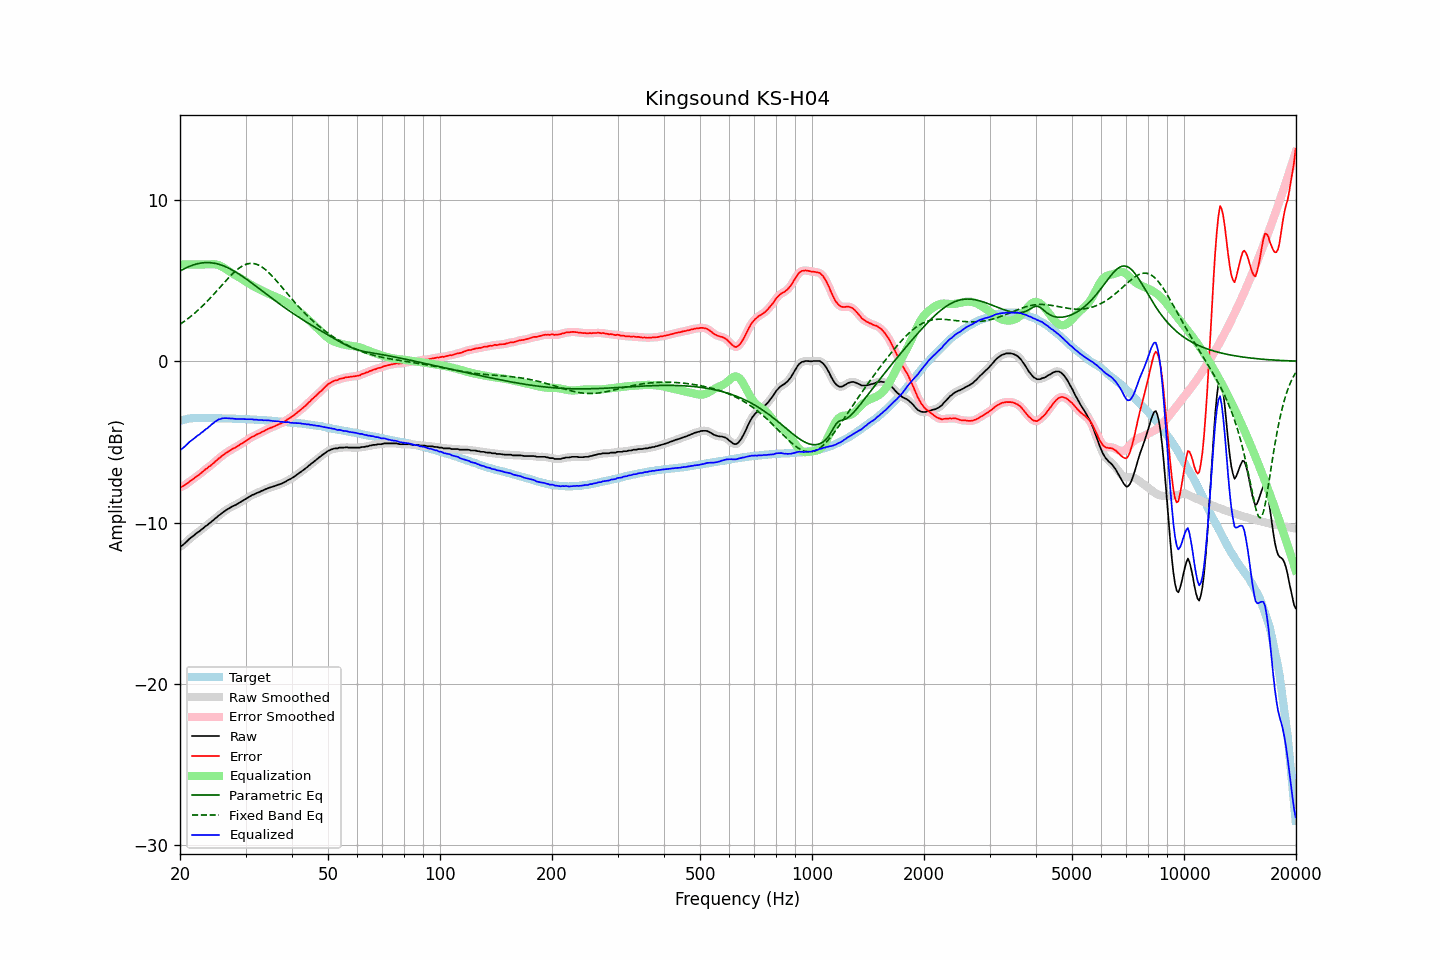

The data file committed next to this chart (first rows):
frequency, raw, error, smoothed, error_smoothed, equalization, parametric_eq, fixed_band_eq, equalized_raw, equalized_smoothed, target
20.00, -11.49, -7.80, -11.50, -7.80, 6.00, 5.59, 2.29, -5.49, -5.50, -3.69
20.20, -11.44, -7.78, -11.44, -7.77, 6.00, 5.65, 2.36, -5.44, -5.44, -3.66
20.40, -11.37, -7.74, -11.36, -7.73, 6.00, 5.70, 2.43, -5.37, -5.36, -3.63
20.61, -11.27, -7.66, -11.28, -7.67, 6.00, 5.75, 2.50, -5.27, -5.28, -3.62
20.81, -11.19, -7.61, -11.19, -7.60, 6.00, 5.80, 2.57, -5.19, -5.19, -3.59
21.02, -11.09, -7.54, -11.09, -7.53, 6.00, 5.84, 2.65, -5.09, -5.09, -3.56
21.23, -10.99, -7.45, -11.00, -7.46, 6.00, 5.89, 2.72, -4.99, -5.00, -3.55
21.44, -10.92, -7.39, -10.92, -7.38, 6.00, 5.92, 2.80, -4.92, -4.92, -3.54
21.66, -10.84, -7.32, -10.84, -7.31, 6.00, 5.96, 2.89, -4.84, -4.84, -3.53
21.87, -10.76, -7.24, -10.76, -7.24, 6.00, 5.99, 2.97, -4.76, -4.76, -3.53
22.09, -10.68, -7.17, -10.68, -7.17, 6.00, 6.02, 3.06, -4.68, -4.68, -3.52
22.31, -10.60, -7.08, -10.61, -7.09, 6.00, 6.05, 3.15, -4.60, -4.61, -3.52
22.54, -10.54, -7.03, -10.53, -7.02, 6.00, 6.07, 3.24, -4.54, -4.53, -3.52
22.76, -10.45, -6.93, -10.46, -6.94, 6.00, 6.09, 3.33, -4.45, -4.46, -3.52
22.99, -10.38, -6.86, -10.38, -6.85, 6.00, 6.10, 3.43, -4.38, -4.38, -3.53
23.22, -10.30, -6.77, -10.30, -6.77, 6.00, 6.11, 3.52, -4.30, -4.30, -3.53
23.45, -10.21, -6.68, -10.22, -6.69, 6.00, 6.11, 3.62, -4.21, -4.22, -3.53
23.69, -10.15, -6.62, -10.14, -6.62, 6.00, 6.12, 3.73, -4.15, -4.14, -3.53
23.92, -10.06, -6.53, -10.07, -6.54, 6.00, 6.11, 3.83, -4.06, -4.06, -3.53
24.16, -9.99, -6.47, -9.99, -6.47, 6.01, 6.11, 3.94, -3.98, -3.98, -3.52
24.40, -9.90, -6.38, -9.91, -6.38, 6.01, 6.10, 4.04, -3.89, -3.89, -3.52
24.65, -9.83, -6.30, -9.83, -6.30, 6.01, 6.08, 4.15, -3.82, -3.81, -3.53
24.89, -9.73, -6.20, -9.74, -6.21, 6.01, 6.06, 4.26, -3.73, -3.73, -3.53
25.14, -9.66, -6.13, -9.66, -6.12, 5.99, 6.04, 4.37, -3.67, -3.67, -3.53
25.39, -9.56, -6.03, -9.57, -6.04, 5.96, 6.01, 4.49, -3.60, -3.61, -3.53
25.65, -9.50, -5.97, -9.49, -5.96, 5.92, 5.98, 4.60, -3.58, -3.58, -3.53
25.91, -9.41, -5.87, -9.42, -5.88, 5.87, 5.95, 4.71, -3.55, -3.55, -3.54
26.16, -9.34, -5.80, -9.34, -5.80, 5.81, 5.91, 4.82, -3.53, -3.53, -3.54
26.43, -9.27, -5.73, -9.27, -5.73, 5.75, 5.87, 4.93, -3.53, -3.52, -3.54
26.69, -9.20, -5.66, -9.21, -5.66, 5.68, 5.83, 5.04, -3.53, -3.53, -3.55
26.96, -9.14, -5.60, -9.14, -5.60, 5.61, 5.78, 5.15, -3.54, -3.53, -3.55
27.23, -9.08, -5.54, -9.08, -5.53, 5.54, 5.73, 5.26, -3.54, -3.54, -3.55
27.50, -9.02, -5.48, -9.03, -5.48, 5.48, 5.68, 5.36, -3.54, -3.55, -3.55
27.77, -8.97, -5.41, -8.98, -5.42, 5.42, 5.63, 5.45, -3.55, -3.56, -3.56
28.05, -8.93, -5.37, -8.93, -5.37, 5.36, 5.57, 5.55, -3.57, -3.56, -3.56
28.33, -8.88, -5.31, -8.88, -5.31, 5.31, 5.51, 5.63, -3.58, -3.57, -3.57
28.62, -8.82, -5.25, -8.82, -5.25, 5.25, 5.45, 5.72, -3.58, -3.58, -3.57
28.90, -8.76, -5.19, -8.76, -5.19, 5.19, 5.38, 5.79, -3.57, -3.58, -3.57
29.19, -8.70, -5.12, -8.70, -5.13, 5.13, 5.32, 5.86, -3.58, -3.58, -3.58
29.48, -8.64, -5.07, -8.64, -5.06, 5.06, 5.25, 5.91, -3.58, -3.58, -3.57
29.78, -8.58, -5.00, -8.58, -5.00, 5.00, 5.18, 5.96, -3.59, -3.59, -3.58
30.08, -8.52, -4.94, -8.52, -4.94, 4.93, 5.11, 6.00, -3.59, -3.59, -3.59
30.38, -8.46, -4.87, -8.46, -4.87, 4.87, 5.04, 6.03, -3.60, -3.60, -3.60
30.68, -8.40, -4.81, -8.40, -4.80, 4.81, 4.97, 6.05, -3.60, -3.59, -3.60
30.99, -8.34, -4.74, -8.34, -4.74, 4.75, 4.89, 6.06, -3.60, -3.60, -3.61
31.30, -8.28, -4.67, -8.29, -4.68, 4.69, 4.82, 6.06, -3.60, -3.60, -3.61
31.61, -8.25, -4.64, -8.24, -4.63, 4.63, 4.75, 6.05, -3.62, -3.61, -3.61
31.93, -8.20, -4.58, -8.20, -4.58, 4.58, 4.67, 6.03, -3.62, -3.62, -3.62
32.24, -8.15, -4.52, -8.16, -4.53, 4.53, 4.60, 6.00, -3.62, -3.63, -3.63
32.57, -8.12, -4.49, -8.11, -4.48, 4.48, 4.52, 5.95, -3.65, -3.64, -3.64
32.89, -8.07, -4.44, -8.07, -4.43, 4.43, 4.44, 5.90, -3.64, -3.64, -3.64
33.22, -8.02, -4.37, -8.03, -4.38, 4.38, 4.37, 5.84, -3.64, -3.65, -3.65
33.55, -7.99, -4.34, -7.98, -4.33, 4.33, 4.29, 5.77, -3.66, -3.65, -3.65
33.89, -7.93, -4.27, -7.94, -4.28, 4.28, 4.22, 5.69, -3.65, -3.66, -3.66
34.23, -7.90, -4.24, -7.90, -4.23, 4.24, 4.14, 5.61, -3.67, -3.66, -3.66
34.57, -7.85, -4.18, -7.86, -4.18, 4.19, 4.07, 5.51, -3.66, -3.67, -3.67
34.92, -7.82, -4.14, -7.82, -4.14, 4.15, 3.99, 5.42, -3.68, -3.68, -3.69
35.27, -7.79, -4.10, -7.79, -4.10, 4.10, 3.91, 5.32, -3.69, -3.69, -3.69
35.62, -7.76, -4.06, -7.76, -4.06, 4.06, 3.84, 5.21, -3.70, -3.70, -3.70
35.97, -7.73, -4.02, -7.73, -4.02, 4.02, 3.77, 5.10, -3.71, -3.71, -3.71
... 635 more rows
